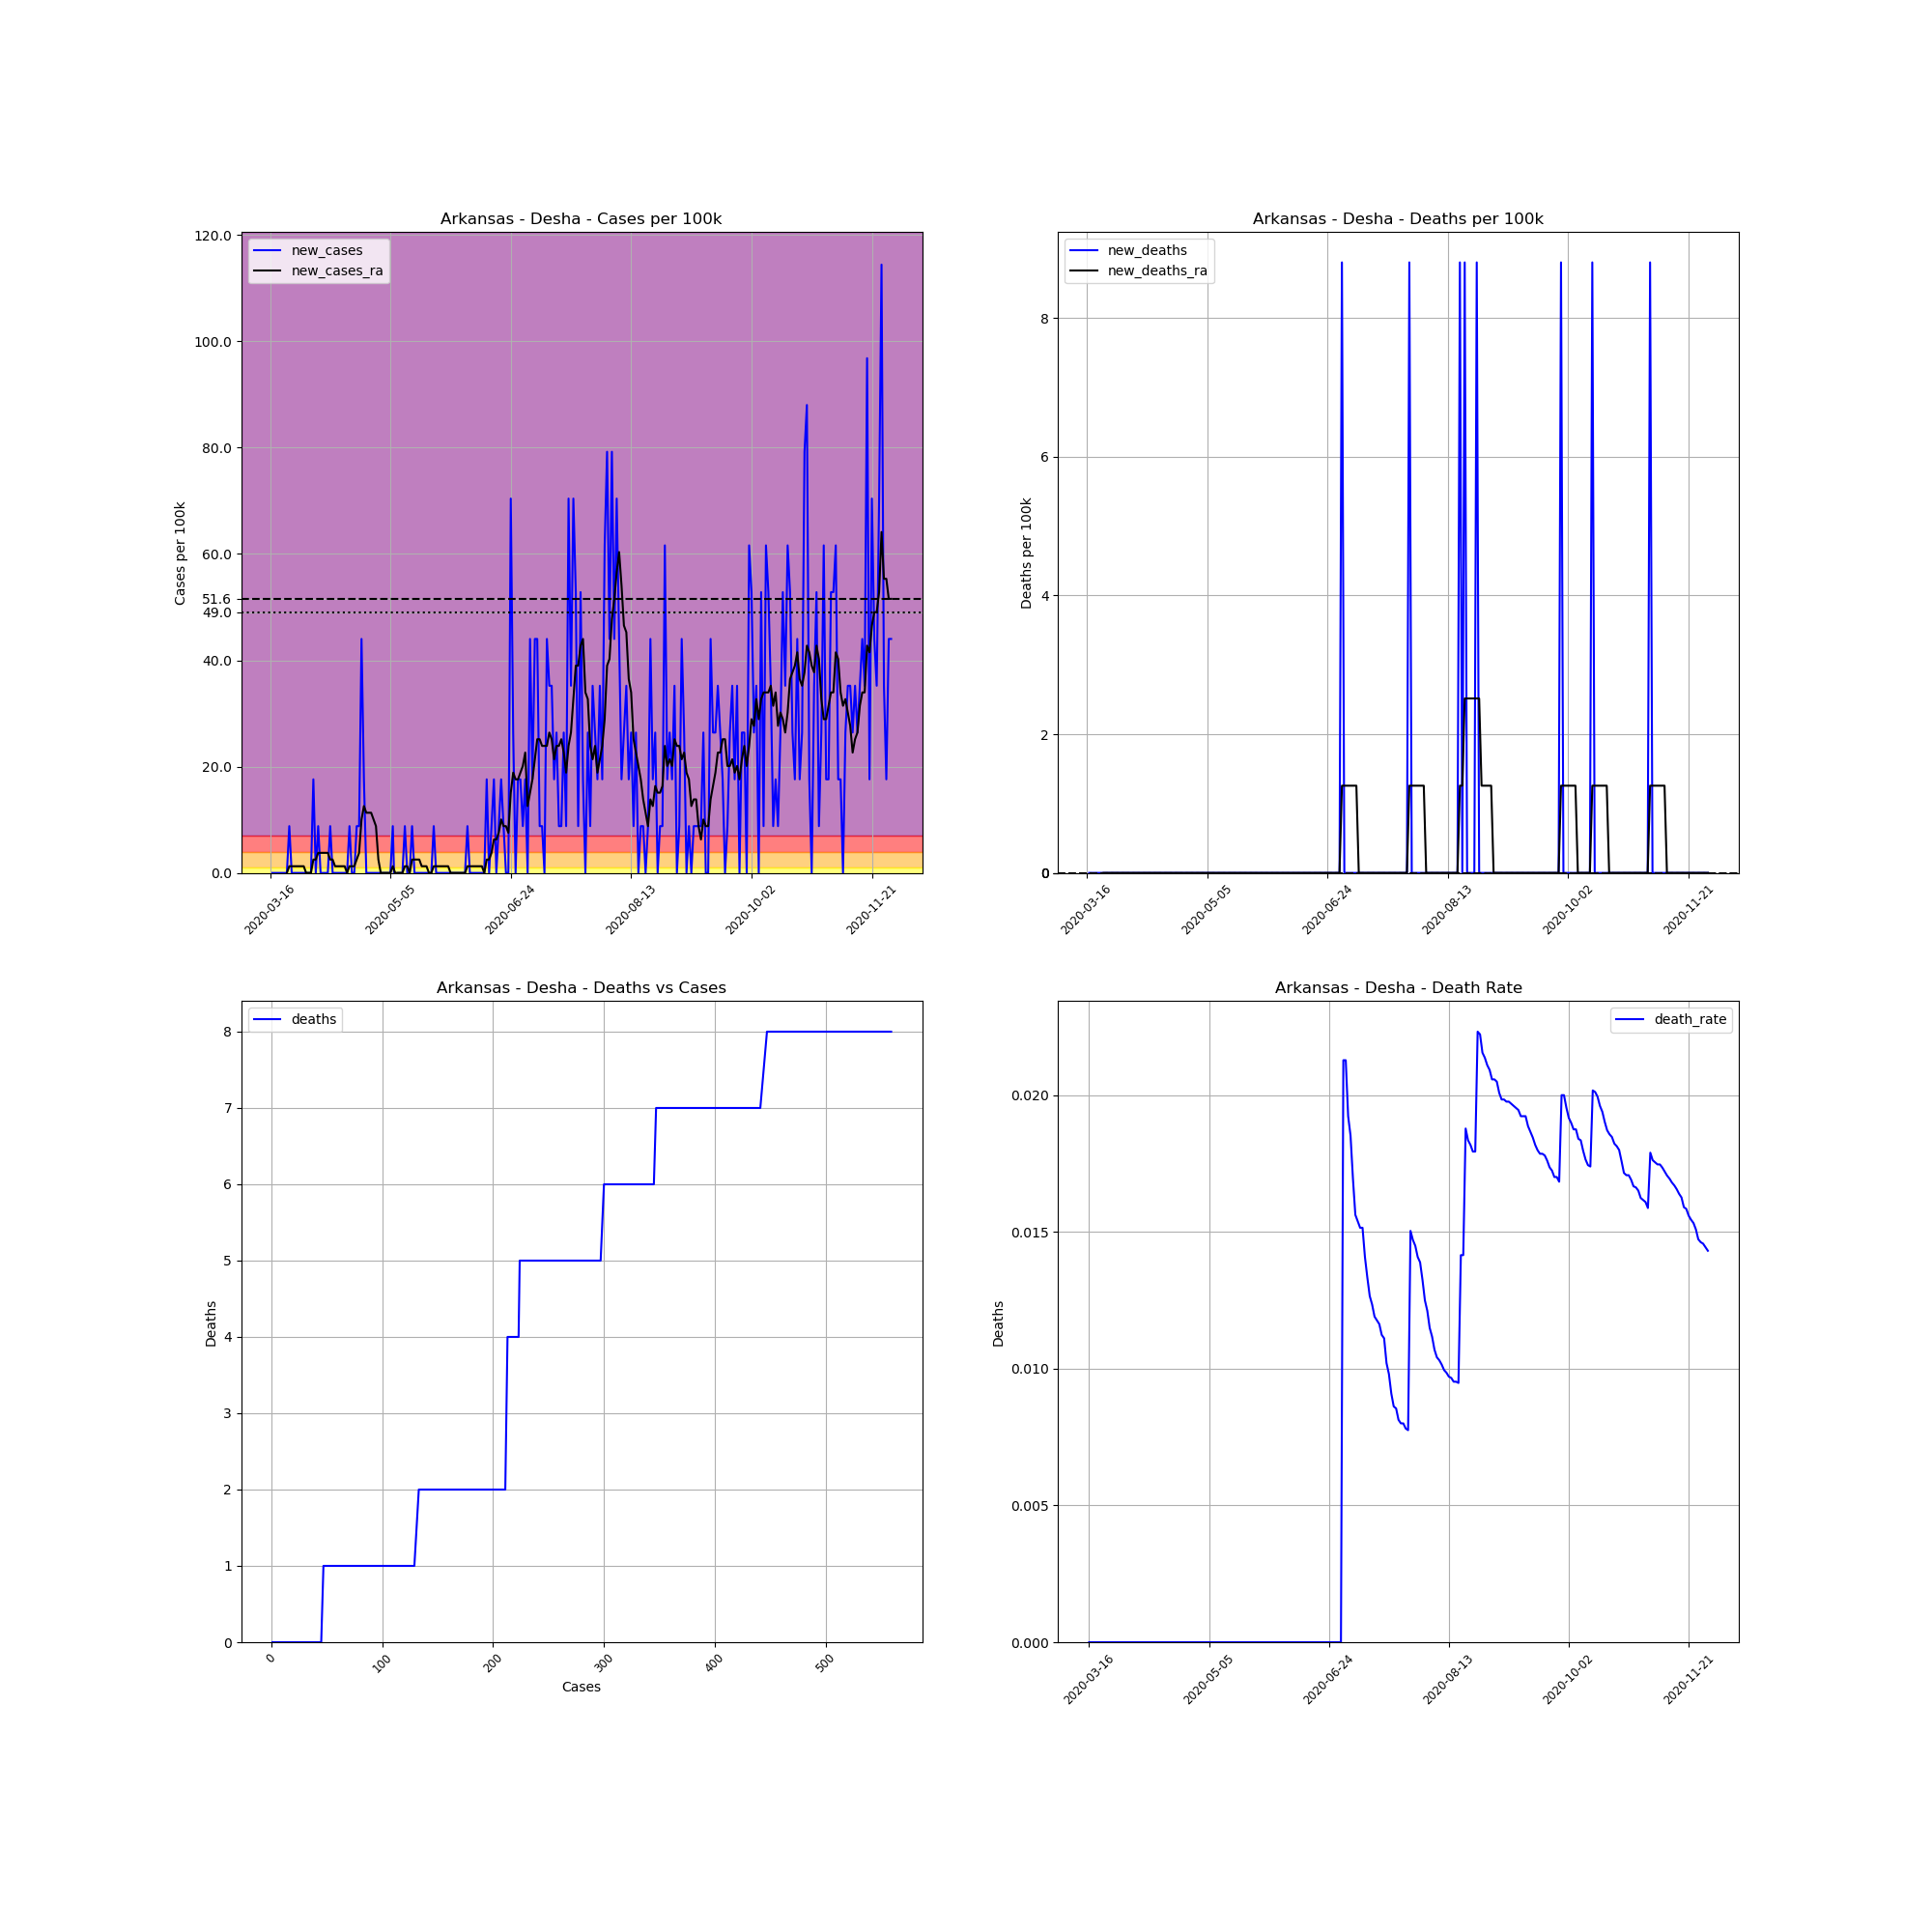

The data file committed next to this chart (first rows):
, date, county, state, fips, cases, deaths, COUNTY, STNAME, CTYNAME, POPESTIMATE2019, cases_per_100k, deaths_per_100k, death_rate, new_cases, new_deaths, new_cases_ra, new_deaths_ra
112769, 2020-03-16, Desha, Arkansas, 5041, 1, 0.0, 41, Arkansas, Desha, 11361, 8.802, 0.0, 0.0, , , , 
112770, 2020-03-17, Desha, Arkansas, 5041, 1, 0.0, 41, Arkansas, Desha, 11361, 8.802, 0.0, 0.0, 0.0, 0.0, , 
112771, 2020-03-18, Desha, Arkansas, 5041, 1, 0.0, 41, Arkansas, Desha, 11361, 8.802, 0.0, 0.0, 0.0, 0.0, , 
112772, 2020-03-19, Desha, Arkansas, 5041, 1, 0.0, 41, Arkansas, Desha, 11361, 8.802, 0.0, 0.0, 0.0, 0.0, , 
112773, 2020-03-20, Desha, Arkansas, 5041, 1, 0.0, 41, Arkansas, Desha, 11361, 8.802, 0.0, 0.0, 0.0, 0.0, , 
112774, 2020-03-21, Desha, Arkansas, 5041, 1, 0.0, 41, Arkansas, Desha, 11361, 8.802, 0.0, 0.0, 0.0, 0.0, , 
112775, 2020-03-22, Desha, Arkansas, 5041, 1, 0.0, 41, Arkansas, Desha, 11361, 8.802, 0.0, 0.0, 0.0, 0.0, , 
112776, 2020-03-23, Desha, Arkansas, 5041, 1, 0.0, 41, Arkansas, Desha, 11361, 8.802, 0.0, 0.0, 0.0, 0.0, 0.0, 0.0
112777, 2020-03-24, Desha, Arkansas, 5041, 2, 0.0, 41, Arkansas, Desha, 11361, 17.6, 0.0, 0.0, 8.802, 0.0, 1.257, 0.0
112778, 2020-03-25, Desha, Arkansas, 5041, 2, 0.0, 41, Arkansas, Desha, 11361, 17.6, 0.0, 0.0, 0.0, 0.0, 1.257, 0.0
112779, 2020-03-26, Desha, Arkansas, 5041, 2, 0.0, 41, Arkansas, Desha, 11361, 17.6, 0.0, 0.0, 0.0, 0.0, 1.257, 0.0
112780, 2020-03-27, Desha, Arkansas, 5041, 2, 0.0, 41, Arkansas, Desha, 11361, 17.6, 0.0, 0.0, 0.0, 0.0, 1.257, 0.0
112781, 2020-03-28, Desha, Arkansas, 5041, 2, 0.0, 41, Arkansas, Desha, 11361, 17.6, 0.0, 0.0, 0.0, 0.0, 1.257, 0.0
112782, 2020-03-29, Desha, Arkansas, 5041, 2, 0.0, 41, Arkansas, Desha, 11361, 17.6, 0.0, 0.0, 0.0, 0.0, 1.257, 0.0
112783, 2020-03-30, Desha, Arkansas, 5041, 2, 0.0, 41, Arkansas, Desha, 11361, 17.6, 0.0, 0.0, 0.0, 0.0, 1.257, 0.0
112784, 2020-03-31, Desha, Arkansas, 5041, 2, 0.0, 41, Arkansas, Desha, 11361, 17.6, 0.0, 0.0, 0.0, 0.0, 0.0, 0.0
112785, 2020-04-01, Desha, Arkansas, 5041, 2, 0.0, 41, Arkansas, Desha, 11361, 17.6, 0.0, 0.0, 0.0, 0.0, 0.0, 0.0
112786, 2020-04-02, Desha, Arkansas, 5041, 2, 0.0, 41, Arkansas, Desha, 11361, 17.6, 0.0, 0.0, 0.0, 0.0, 0.0, 0.0
112787, 2020-04-03, Desha, Arkansas, 5041, 4, 0.0, 41, Arkansas, Desha, 11361, 35.21, 0.0, 0.0, 17.6, 0.0, 2.515, 0.0
112788, 2020-04-04, Desha, Arkansas, 5041, 4, 0.0, 41, Arkansas, Desha, 11361, 35.21, 0.0, 0.0, 0.0, 0.0, 2.515, 0.0
112789, 2020-04-05, Desha, Arkansas, 5041, 5, 0.0, 41, Arkansas, Desha, 11361, 44.01, 0.0, 0.0, 8.802, 0.0, 3.772, 0.0
112790, 2020-04-06, Desha, Arkansas, 5041, 5, 0.0, 41, Arkansas, Desha, 11361, 44.01, 0.0, 0.0, 0.0, 0.0, 3.772, 0.0
112791, 2020-04-07, Desha, Arkansas, 5041, 5, 0.0, 41, Arkansas, Desha, 11361, 44.01, 0.0, 0.0, 0.0, 0.0, 3.772, 0.0
112792, 2020-04-08, Desha, Arkansas, 5041, 5, 0.0, 41, Arkansas, Desha, 11361, 44.01, 0.0, 0.0, 0.0, 0.0, 3.772, 0.0
112793, 2020-04-09, Desha, Arkansas, 5041, 5, 0.0, 41, Arkansas, Desha, 11361, 44.01, 0.0, 0.0, 0.0, 0.0, 3.772, 0.0
112794, 2020-04-10, Desha, Arkansas, 5041, 6, 0.0, 41, Arkansas, Desha, 11361, 52.81, 0.0, 0.0, 8.802, 0.0, 2.515, 0.0
112795, 2020-04-11, Desha, Arkansas, 5041, 6, 0.0, 41, Arkansas, Desha, 11361, 52.81, 0.0, 0.0, 0.0, 0.0, 2.515, 0.0
112796, 2020-04-12, Desha, Arkansas, 5041, 6, 0.0, 41, Arkansas, Desha, 11361, 52.81, 0.0, 0.0, 0.0, 0.0, 1.257, 0.0
112797, 2020-04-13, Desha, Arkansas, 5041, 6, 0.0, 41, Arkansas, Desha, 11361, 52.81, 0.0, 0.0, 0.0, 0.0, 1.257, 0.0
112798, 2020-04-14, Desha, Arkansas, 5041, 6, 0.0, 41, Arkansas, Desha, 11361, 52.81, 0.0, 0.0, 0.0, 0.0, 1.257, 0.0
112799, 2020-04-15, Desha, Arkansas, 5041, 6, 0.0, 41, Arkansas, Desha, 11361, 52.81, 0.0, 0.0, 0.0, 0.0, 1.257, 0.0
112800, 2020-04-16, Desha, Arkansas, 5041, 6, 0.0, 41, Arkansas, Desha, 11361, 52.81, 0.0, 0.0, 0.0, 0.0, 1.257, 0.0
112801, 2020-04-17, Desha, Arkansas, 5041, 6, 0.0, 41, Arkansas, Desha, 11361, 52.81, 0.0, 0.0, 0.0, 0.0, 0.0, 0.0
112802, 2020-04-18, Desha, Arkansas, 5041, 7, 0.0, 41, Arkansas, Desha, 11361, 61.61, 0.0, 0.0, 8.802, 0.0, 1.257, 0.0
112803, 2020-04-19, Desha, Arkansas, 5041, 7, 0.0, 41, Arkansas, Desha, 11361, 61.61, 0.0, 0.0, 0.0, 0.0, 1.257, 0.0
112804, 2020-04-20, Desha, Arkansas, 5041, 7, 0.0, 41, Arkansas, Desha, 11361, 61.61, 0.0, 0.0, 0.0, 0.0, 1.257, 0.0
112805, 2020-04-21, Desha, Arkansas, 5041, 8, 0.0, 41, Arkansas, Desha, 11361, 70.42, 0.0, 0.0, 8.802, 0.0, 2.515, 0.0
112806, 2020-04-22, Desha, Arkansas, 5041, 9, 0.0, 41, Arkansas, Desha, 11361, 79.22, 0.0, 0.0, 8.802, 0.0, 3.772, 0.0
112807, 2020-04-23, Desha, Arkansas, 5041, 14, 0.0, 41, Arkansas, Desha, 11361, 123.2, 0.0, 0.0, 44.01, 0.0, 10.06, 0.0
112808, 2020-04-24, Desha, Arkansas, 5041, 16, 0.0, 41, Arkansas, Desha, 11361, 140.8, 0.0, 0.0, 17.6, 0.0, 12.57, 0.0
112809, 2020-04-25, Desha, Arkansas, 5041, 16, 0.0, 41, Arkansas, Desha, 11361, 140.8, 0.0, 0.0, 0.0, 0.0, 11.32, 0.0
112810, 2020-04-26, Desha, Arkansas, 5041, 16, 0.0, 41, Arkansas, Desha, 11361, 140.8, 0.0, 0.0, 0.0, 0.0, 11.32, 0.0
112811, 2020-04-27, Desha, Arkansas, 5041, 16, 0.0, 41, Arkansas, Desha, 11361, 140.8, 0.0, 0.0, 0.0, 0.0, 11.32, 0.0
112812, 2020-04-28, Desha, Arkansas, 5041, 16, 0.0, 41, Arkansas, Desha, 11361, 140.8, 0.0, 0.0, 0.0, 0.0, 10.06, 0.0
112813, 2020-04-29, Desha, Arkansas, 5041, 16, 0.0, 41, Arkansas, Desha, 11361, 140.8, 0.0, 0.0, 0.0, 0.0, 8.802, 0.0
112814, 2020-04-30, Desha, Arkansas, 5041, 16, 0.0, 41, Arkansas, Desha, 11361, 140.8, 0.0, 0.0, 0.0, 0.0, 2.515, 0.0
112815, 2020-05-01, Desha, Arkansas, 5041, 16, 0.0, 41, Arkansas, Desha, 11361, 140.8, 0.0, 0.0, 0.0, 0.0, 0.0, 0.0
112816, 2020-05-02, Desha, Arkansas, 5041, 16, 0.0, 41, Arkansas, Desha, 11361, 140.8, 0.0, 0.0, 0.0, 0.0, 0.0, 0.0
112817, 2020-05-03, Desha, Arkansas, 5041, 16, 0.0, 41, Arkansas, Desha, 11361, 140.8, 0.0, 0.0, 0.0, 0.0, 0.0, 0.0
112818, 2020-05-04, Desha, Arkansas, 5041, 16, 0.0, 41, Arkansas, Desha, 11361, 140.8, 0.0, 0.0, 0.0, 0.0, 0.0, 0.0
112819, 2020-05-05, Desha, Arkansas, 5041, 16, 0.0, 41, Arkansas, Desha, 11361, 140.8, 0.0, 0.0, 0.0, 0.0, 0.0, 0.0
112820, 2020-05-06, Desha, Arkansas, 5041, 17, 0.0, 41, Arkansas, Desha, 11361, 149.6, 0.0, 0.0, 8.802, 0.0, 1.257, 0.0
112821, 2020-05-07, Desha, Arkansas, 5041, 16, 0.0, 41, Arkansas, Desha, 11361, 140.8, 0.0, 0.0, -8.802, 0.0, 0.0, 0.0
112822, 2020-05-08, Desha, Arkansas, 5041, 16, 0.0, 41, Arkansas, Desha, 11361, 140.8, 0.0, 0.0, 0.0, 0.0, 0.0, 0.0
112823, 2020-05-09, Desha, Arkansas, 5041, 16, 0.0, 41, Arkansas, Desha, 11361, 140.8, 0.0, 0.0, 0.0, 0.0, 0.0, 0.0
112824, 2020-05-10, Desha, Arkansas, 5041, 16, 0.0, 41, Arkansas, Desha, 11361, 140.8, 0.0, 0.0, 0.0, 0.0, 0.0, 0.0
112825, 2020-05-11, Desha, Arkansas, 5041, 17, 0.0, 41, Arkansas, Desha, 11361, 149.6, 0.0, 0.0, 8.802, 0.0, 1.257, 0.0
112826, 2020-05-12, Desha, Arkansas, 5041, 17, 0.0, 41, Arkansas, Desha, 11361, 149.6, 0.0, 0.0, 0.0, 0.0, 1.257, 0.0
112827, 2020-05-13, Desha, Arkansas, 5041, 17, 0.0, 41, Arkansas, Desha, 11361, 149.6, 0.0, 0.0, 0.0, 0.0, 0.0, 0.0
112828, 2020-05-14, Desha, Arkansas, 5041, 18, 0.0, 41, Arkansas, Desha, 11361, 158.4, 0.0, 0.0, 8.802, 0.0, 2.515, 0.0
... 199 more rows
